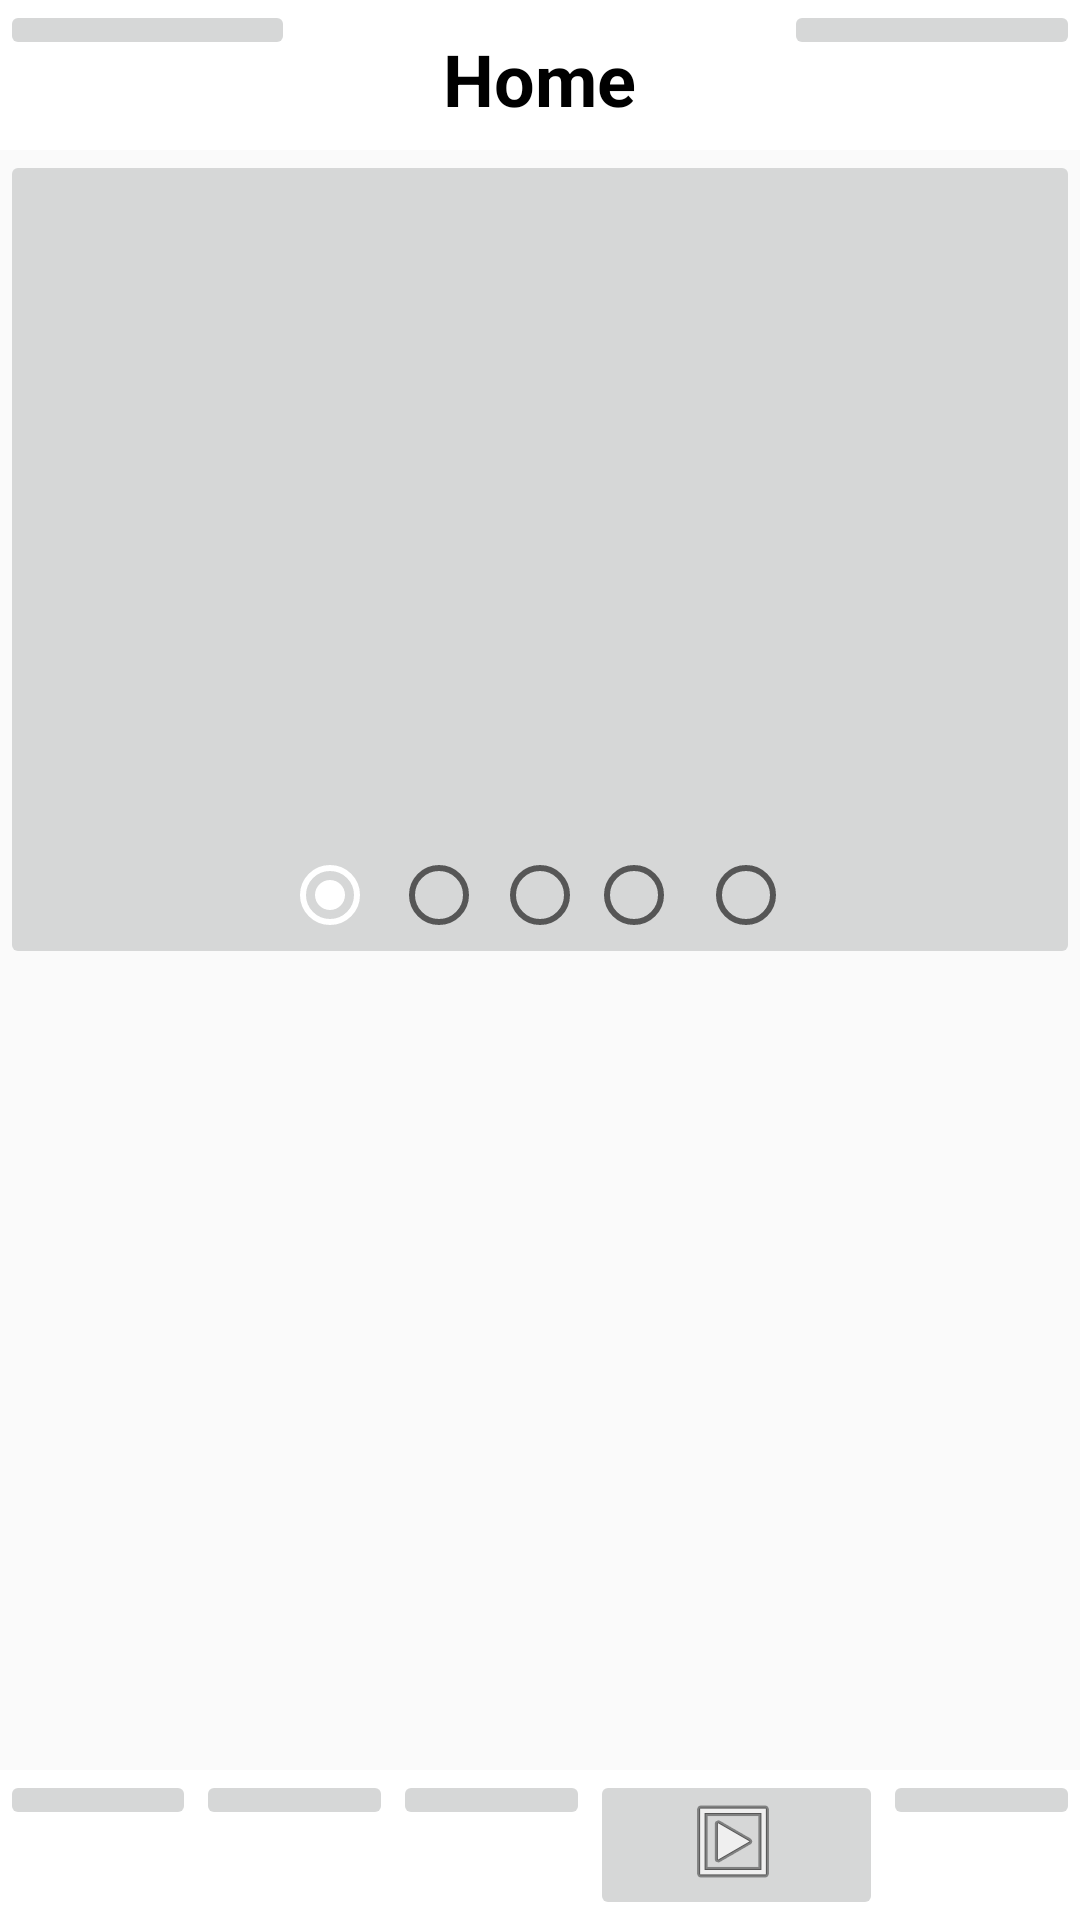

Android layout source for this screen:
<!-- AndroidManifest.xml: application theme AppTheme -->
<!-- res/layout/activity_home.xml -->
<?xml version="1.0" encoding="utf-8"?>
<android.support.constraint.ConstraintLayout xmlns:android="http://schemas.android.com/apk/res/android"
                                             xmlns:app="http://schemas.android.com/apk/res-auto"
                                             xmlns:tools="http://schemas.android.com/tools"
                                             android:layout_width="match_parent"
                                             android:layout_height="match_parent"
                                             tools:context="com.churchapp.ikon.ikonchurch.Home">

    <LinearLayout
        android:id="@+id/LayoutBartop"
        android:layout_width="0dp"
        android:layout_height="50dp"
        android:background="@android:color/background_light"
        android:orientation="horizontal"
        android:visibility="visible"
        app:layout_constraintBottom_toBottomOf="parent"
        app:layout_constraintHorizontal_bias="0.0"
        app:layout_constraintLeft_toLeftOf="parent"
        app:layout_constraintRight_toRightOf="parent"
        app:layout_constraintTop_toTopOf="parent"
        app:layout_constraintVertical_bias="0.0">

        <ImageButton
            android:id="@+id/imageButtonSearch"
            android:layout_width="0dp"
            android:layout_height="wrap_content"
            android:layout_weight="1"
            android:contentDescription=""
            android:src="@mipmap/ic_launcher_round"/>

        <TextView
            android:id="@+id/textView2"
            android:layout_width="wrap_content"
            android:layout_height="wrap_content"
            android:layout_weight="1"
            android:paddingTop="10dp"
            android:text="Home"
            android:textAlignment="center"
            android:textAppearance="@style/TextAppearance.AppCompat.Headline"
            android:textColor="@android:color/black"
            android:textStyle="bold"/>

        <ImageButton
            android:id="@+id/imageButtonOption"
            android:layout_width="0dp"
            android:layout_height="wrap_content"
            android:layout_weight="1"
            android:onClick="OptionBar"
            android:src="@mipmap/ic_launcher_round"/>
    </LinearLayout>

    <LinearLayout
        android:layout_width="0dp"
        android:layout_height="wrap_content"
        android:orientation="vertical"
        app:layout_constraintHorizontal_bias="0.0"
        app:layout_constraintLeft_toLeftOf="parent"
        app:layout_constraintRight_toRightOf="parent"
        app:layout_constraintTop_toBottomOf="@+id/LayoutBartop"
        android:layout_marginBottom="8dp"
        app:layout_constraintBottom_toTopOf="@+id/LayoutBarBottom"
        app:layout_constraintVertical_bias="0.0">

        <android.support.constraint.ConstraintLayout
            android:id="@+id/constraintLayout2"
            android:layout_width="match_parent"
            android:layout_height="wrap_content"
            app:layout_constraintBottom_toBottomOf="parent"
            app:layout_constraintHorizontal_bias="0.0"
            app:layout_constraintLeft_toLeftOf="parent"
            app:layout_constraintRight_toRightOf="parent"
            app:layout_constraintTop_toTopOf="parent">

            <ImageButton
                android:id="@+id/imageButton4"
                android:layout_width="0dp"
                android:layout_height="273dp"
                android:layout_marginBottom="8dp"
                android:scaleType="fitCenter"
                app:layout_constraintBottom_toBottomOf="parent"
                app:layout_constraintHorizontal_bias="1.0"
                app:layout_constraintLeft_toLeftOf="parent"
                app:layout_constraintRight_toRightOf="parent"
                app:layout_constraintTop_toTopOf="parent"
                app:layout_constraintVertical_bias="0.0"
                app:srcCompat="@drawable/im1"/>

            <RadioButton
                android:id="@+id/radioButton"
                android:layout_width="wrap_content"
                android:layout_height="wrap_content"
                android:layout_marginBottom="8dp"
                android:layout_marginTop="8dp"
                app:layout_constraintBottom_toBottomOf="parent"
                app:layout_constraintLeft_toLeftOf="parent"
                app:layout_constraintRight_toRightOf="parent"
                app:layout_constraintTop_toTopOf="@+id/imageButton4"
                app:layout_constraintVertical_bias="0.963"/>

            <RadioButton
                android:id="@+id/radioButton5"
                android:layout_width="wrap_content"
                android:layout_height="wrap_content"
                android:layout_marginBottom="8dp"
                android:layout_marginTop="8dp"
                app:layout_constraintBottom_toBottomOf="parent"
                app:layout_constraintHorizontal_bias="0.397"
                app:layout_constraintLeft_toLeftOf="parent"
                app:layout_constraintRight_toRightOf="parent"
                app:layout_constraintTop_toTopOf="@+id/imageButton4"
                app:layout_constraintVertical_bias="0.963"/>

            <RadioButton
                android:id="@+id/radioButton3"
                android:layout_width="wrap_content"
                android:layout_height="wrap_content"
                android:layout_marginBottom="8dp"
                android:layout_marginTop="8dp"
                android:checked="true"
                app:layout_constraintBottom_toBottomOf="parent"
                app:layout_constraintHorizontal_bias="0.287"
                app:layout_constraintLeft_toLeftOf="parent"
                app:layout_constraintRight_toRightOf="parent"
                app:layout_constraintTop_toTopOf="@+id/imageButton4"
                app:layout_constraintVertical_bias="0.963"/>

            <RadioButton
                android:id="@+id/radioButton7"
                android:layout_width="wrap_content"
                android:layout_height="wrap_content"
                android:layout_marginBottom="8dp"
                android:layout_marginTop="8dp"
                app:layout_constraintBottom_toBottomOf="parent"
                app:layout_constraintHorizontal_bias="0.709"
                app:layout_constraintLeft_toLeftOf="parent"
                app:layout_constraintRight_toRightOf="parent"
                app:layout_constraintTop_toTopOf="@+id/imageButton4"
                app:layout_constraintVertical_bias="0.963"/>

            <RadioButton
                android:id="@+id/radioButton6"
                android:layout_width="wrap_content"
                android:layout_height="wrap_content"
                android:layout_marginBottom="8dp"
                android:layout_marginTop="8dp"
                app:layout_constraintBottom_toBottomOf="parent"
                app:layout_constraintHorizontal_bias="0.596"
                app:layout_constraintLeft_toLeftOf="parent"
                app:layout_constraintRight_toRightOf="parent"
                app:layout_constraintTop_toTopOf="@+id/imageButton4"
                app:layout_constraintVertical_bias="0.963"/>

        </android.support.constraint.ConstraintLayout>

    </LinearLayout>

    <ScrollView
        android:layout_width="0dp"
        android:layout_height="0dp"
        tools:ignore="MissingConstraints"
        tools:layout_editor_absoluteX="8dp"
        tools:layout_editor_absoluteY="8dp">

        <ListView
            android:layout_width="match_parent"
            android:layout_height="wrap_content"/>
    </ScrollView>

    <LinearLayout
        android:id="@+id/LayoutBarBottom"
        android:layout_width="0dp"
        android:layout_height="50dp"
        android:background="@android:color/background_light"
        android:orientation="horizontal"
        android:visibility="visible"
        app:layout_constraintBottom_toBottomOf="parent"
        app:layout_constraintHorizontal_bias="0.0"
        app:layout_constraintLeft_toLeftOf="parent"
        app:layout_constraintRight_toRightOf="parent"
        app:layout_constraintVertical_bias="1.0">

        <ImageButton
            android:id="@+id/ImageBttnHome"
            android:layout_width="wrap_content"
            android:layout_height="wrap_content"
            android:layout_weight="1"
            android:contentDescription=""
            android:onClick="Change"
            android:src="@mipmap/ic_launcher_round" />

        <ImageButton
            android:id="@+id/ImageBttnConnect"
            android:layout_width="wrap_content"
            android:layout_height="wrap_content"
            android:layout_weight="1"
            android:onClick="Change"
            android:src="@mipmap/ic_launcher_round" />

        <ImageButton
            android:id="@+id/ImageBttnGiving"
            android:layout_width="wrap_content"
            android:layout_height="wrap_content"
            android:layout_weight="1"
            android:onClick="Change"
            android:src="@mipmap/ic_launcher_round" />

        <ImageButton
            android:id="@+id/ImageBttnMedia"
            android:layout_width="wrap_content"
            android:layout_height="wrap_content"
            android:layout_weight="1"
            android:onClick="Change"
            android:src="@android:drawable/ic_menu_slideshow"/>

        <ImageButton
            android:id="@+id/ImageBttnProfile"
            android:layout_width="wrap_content"
            android:layout_height="wrap_content"
            android:layout_weight="1"
            android:onClick="Change"
            android:src="@mipmap/ic_launcher_round" />
    </LinearLayout>

</android.support.constraint.ConstraintLayout>
<!-- resources referenced by this layout -->
<resources>
  <style name="AppTheme" parent="Theme.AppCompat.Light.DarkActionBar">
          
          <item name="colorPrimary">@android:color/holo_purple</item>
          <item name="colorPrimaryDark">@android:color/holo_blue_dark</item>
          <item name="colorAccent">@android:color/background_light</item>
      </style>
</resources>
